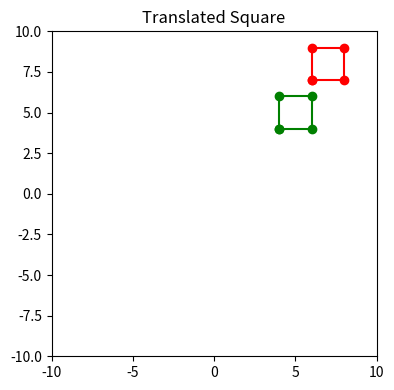

Generate this figure with matplotlib:
import numpy as np
import matplotlib.pyplot as plt

points = np.array([[4, 4], [6, 4], [6, 6], [4, 6], [4, 4]])

# plotting the original squares
plt.figure(figsize=(8, 4))

#plt.subplot(121)
plt.plot(points[:, 0], points[:, 1], 'go-')
plt.title("Original Square")
plt.xlim(-10, 10)
plt.ylim(-10, 10)
plt.gca().set_aspect('equal', adjustable = 'box')

# translated points
tPoints = points + np.array([2, 3])
#plt.subplot(122)
plt.plot(tPoints[:, 0], tPoints[:, 1], 'ro-')
plt.title("Translated Square")
plt.xlim(-10, 10)
plt.ylim(-10, 10)
plt.gca().set_aspect('equal', adjustable = 'box')

plt.tight_layout()
plt.show()